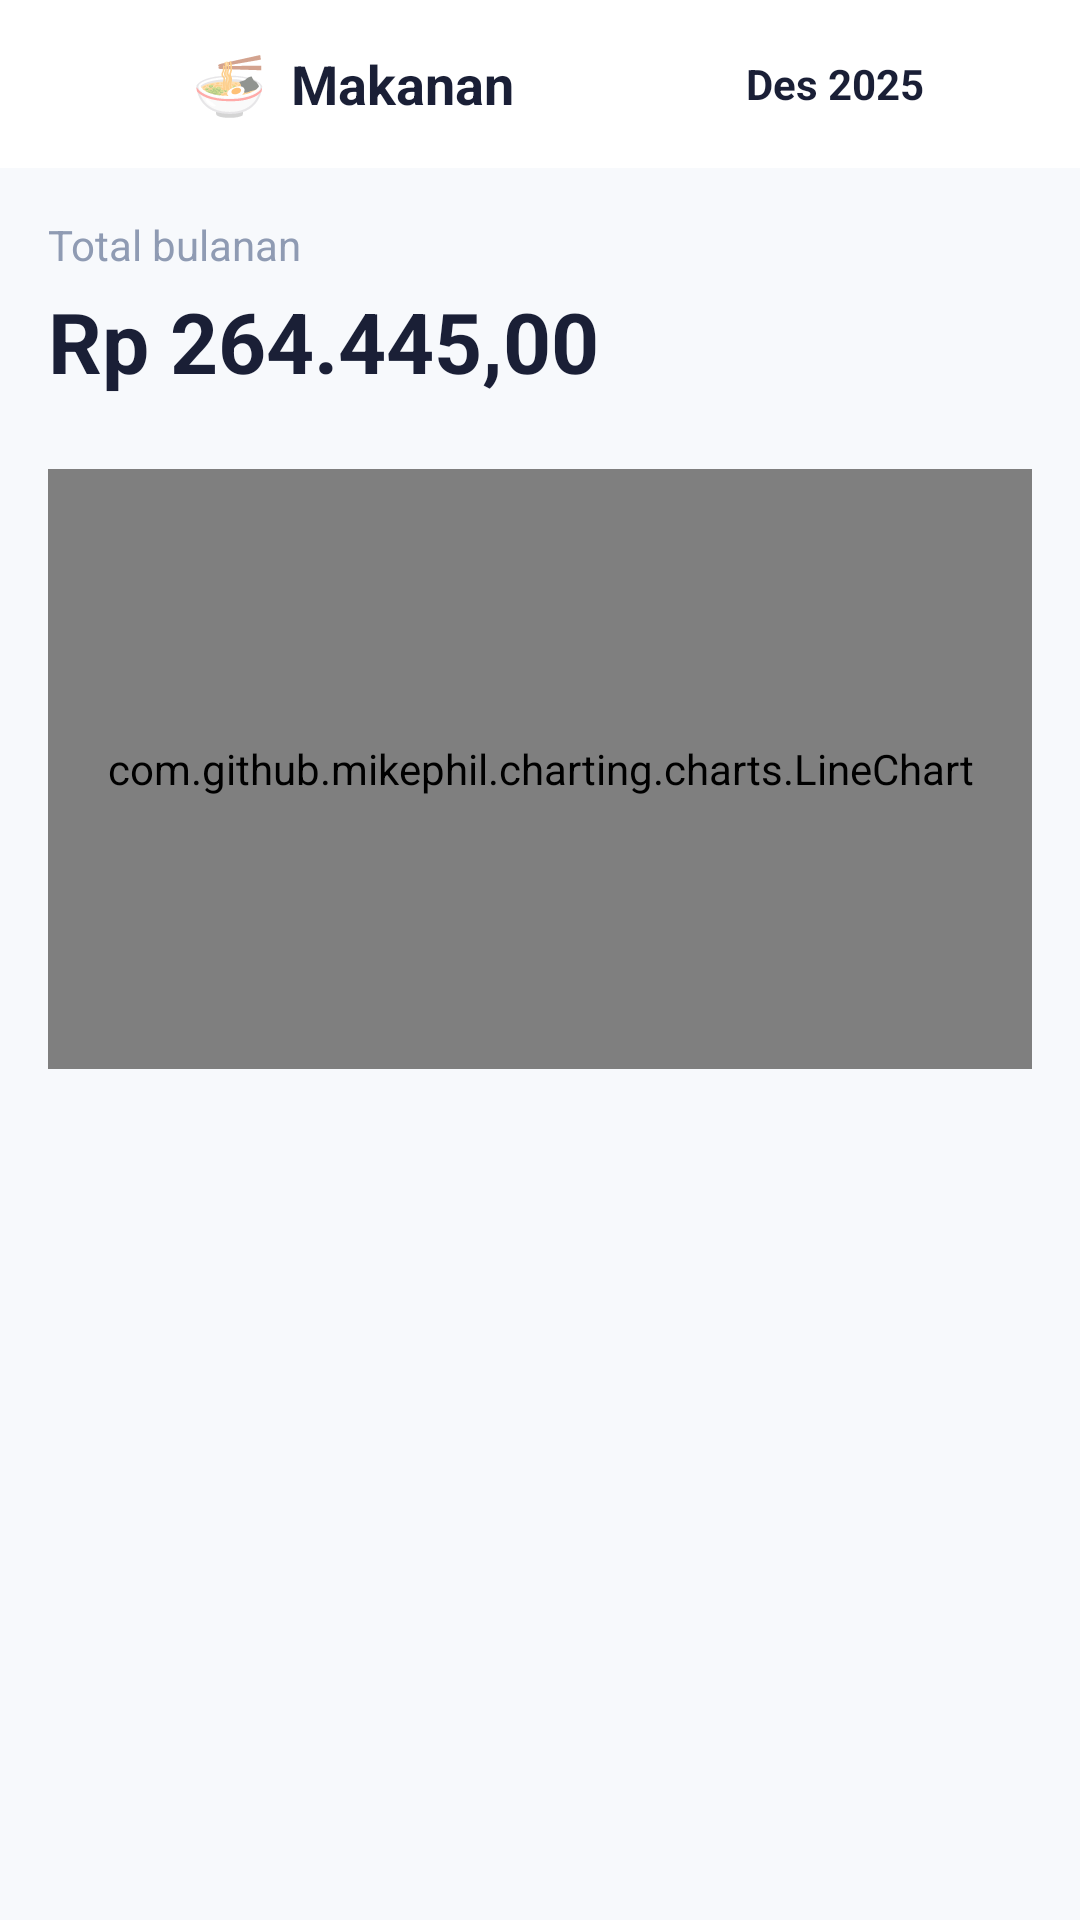

Android layout source for this screen:
<!-- AndroidManifest.xml: fallback theme Theme.MaterialComponents.DayNight.NoActionBar -->
<!-- res/layout/fragment_detail_statistik.xml -->
<?xml version="1.0" encoding="utf-8"?>
<LinearLayout xmlns:android="http://schemas.android.com/apk/res/android"
    xmlns:app="http://schemas.android.com/apk/res-auto"
    xmlns:tools="http://schemas.android.com/tools"
    android:layout_width="match_parent"
    android:layout_height="match_parent"
    android:background="@color/background"
    android:orientation="vertical"
    android:clickable="true"
    android:focusable="true"> <com.google.android.material.appbar.AppBarLayout
    android:layout_width="match_parent"
    android:layout_height="wrap_content"
    android:background="@color/surface"
    app:elevation="0dp">

    <androidx.appcompat.widget.Toolbar
        android:layout_width="match_parent"
        android:layout_height="wrap_content">

        <LinearLayout
            android:layout_width="match_parent"
            android:layout_height="wrap_content"
            android:gravity="center_vertical"
            android:orientation="horizontal"
            android:paddingEnd="16dp">

            <ImageView
                android:id="@+id/btn_back"
                android:layout_width="40dp"
                android:layout_height="40dp"
                android:layout_marginEnd="8dp"
                android:background="?attr/selectableItemBackgroundBorderless"
                android:padding="8dp"
                android:src="@drawable/ic_arrow_back_24"
                app:tint="@color/text_primary" />

            <TextView
                android:id="@+id/tv_category_icon"
                android:layout_width="wrap_content"
                android:layout_height="wrap_content"
                android:layout_marginEnd="8dp"
                android:text="🍜"
                android:textSize="20sp" />

            <TextView
                android:id="@+id/tv_category_name"
                android:layout_width="0dp"
                android:layout_height="wrap_content"
                android:layout_weight="1"
                android:ellipsize="end"
                android:maxLines="1"
                android:text="Makanan"
                android:textColor="@color/text_primary"
                android:textSize="18sp"
                android:textStyle="bold" />

            <LinearLayout
                android:layout_width="wrap_content"
                android:layout_height="wrap_content"
                android:gravity="center_vertical"
                android:orientation="horizontal">

                <ImageView
                    android:id="@+id/btn_prev_month"
                    android:layout_width="32dp"
                    android:layout_height="32dp"
                    android:background="?attr/selectableItemBackgroundBorderless"
                    android:padding="6dp"
                    android:src="@drawable/ic_arrow_back_24"
                    app:tint="@color/text_secondary" />

                <TextView
                    android:id="@+id/tv_current_month"
                    android:layout_width="wrap_content"
                    android:layout_height="wrap_content"
                    android:layout_marginStart="4dp"
                    android:layout_marginEnd="4dp"
                    android:text="Des 2025"
                    android:textColor="@color/text_primary"
                    android:textSize="14sp"
                    android:textStyle="bold" />

                <ImageView
                    android:id="@+id/btn_next_month"
                    android:layout_width="32dp"
                    android:layout_height="32dp"
                    android:background="?attr/selectableItemBackgroundBorderless"
                    android:padding="6dp"
                    android:src="@drawable/ic_arrow_forward_24"
                    app:tint="@color/text_secondary" />
            </LinearLayout>

        </LinearLayout>
    </androidx.appcompat.widget.Toolbar>
</com.google.android.material.appbar.AppBarLayout>

    <androidx.core.widget.NestedScrollView
        android:layout_width="match_parent"
        android:layout_height="match_parent"
        android:fillViewport="true">

        <LinearLayout
            android:layout_width="match_parent"
            android:layout_height="wrap_content"
            android:orientation="vertical"
            android:padding="16dp">

            <TextView
                android:layout_width="wrap_content"
                android:layout_height="wrap_content"
                android:text="Total bulanan"
                android:textColor="@color/text_secondary"
                android:textSize="14sp" />

            <TextView
                android:id="@+id/tv_total_amount"
                android:layout_width="wrap_content"
                android:layout_height="wrap_content"
                android:layout_marginTop="4dp"
                android:layout_marginBottom="24dp"
                android:text="Rp 264.445,00"
                android:textColor="@color/text_primary"
                android:textSize="28sp"
                android:textStyle="bold" />

            <com.github.mikephil.charting.charts.LineChart
                android:id="@+id/line_chart"
                android:layout_width="match_parent"
                android:layout_height="200dp"
                android:layout_marginBottom="24dp" />

            <androidx.recyclerview.widget.RecyclerView
                android:id="@+id/rv_transaction_history"
                android:layout_width="match_parent"
                android:layout_height="wrap_content"
                android:nestedScrollingEnabled="false" />

        </LinearLayout>
    </androidx.core.widget.NestedScrollView>

</LinearLayout>
<!-- resources referenced by this layout -->
<resources>
  <color name="background">#F7F9FC</color>
  <color name="surface">#FFFFFF</color>
  <color name="text_primary">#1A1F36</color>
  <color name="text_secondary">#8F9BB3</color>
</resources>
